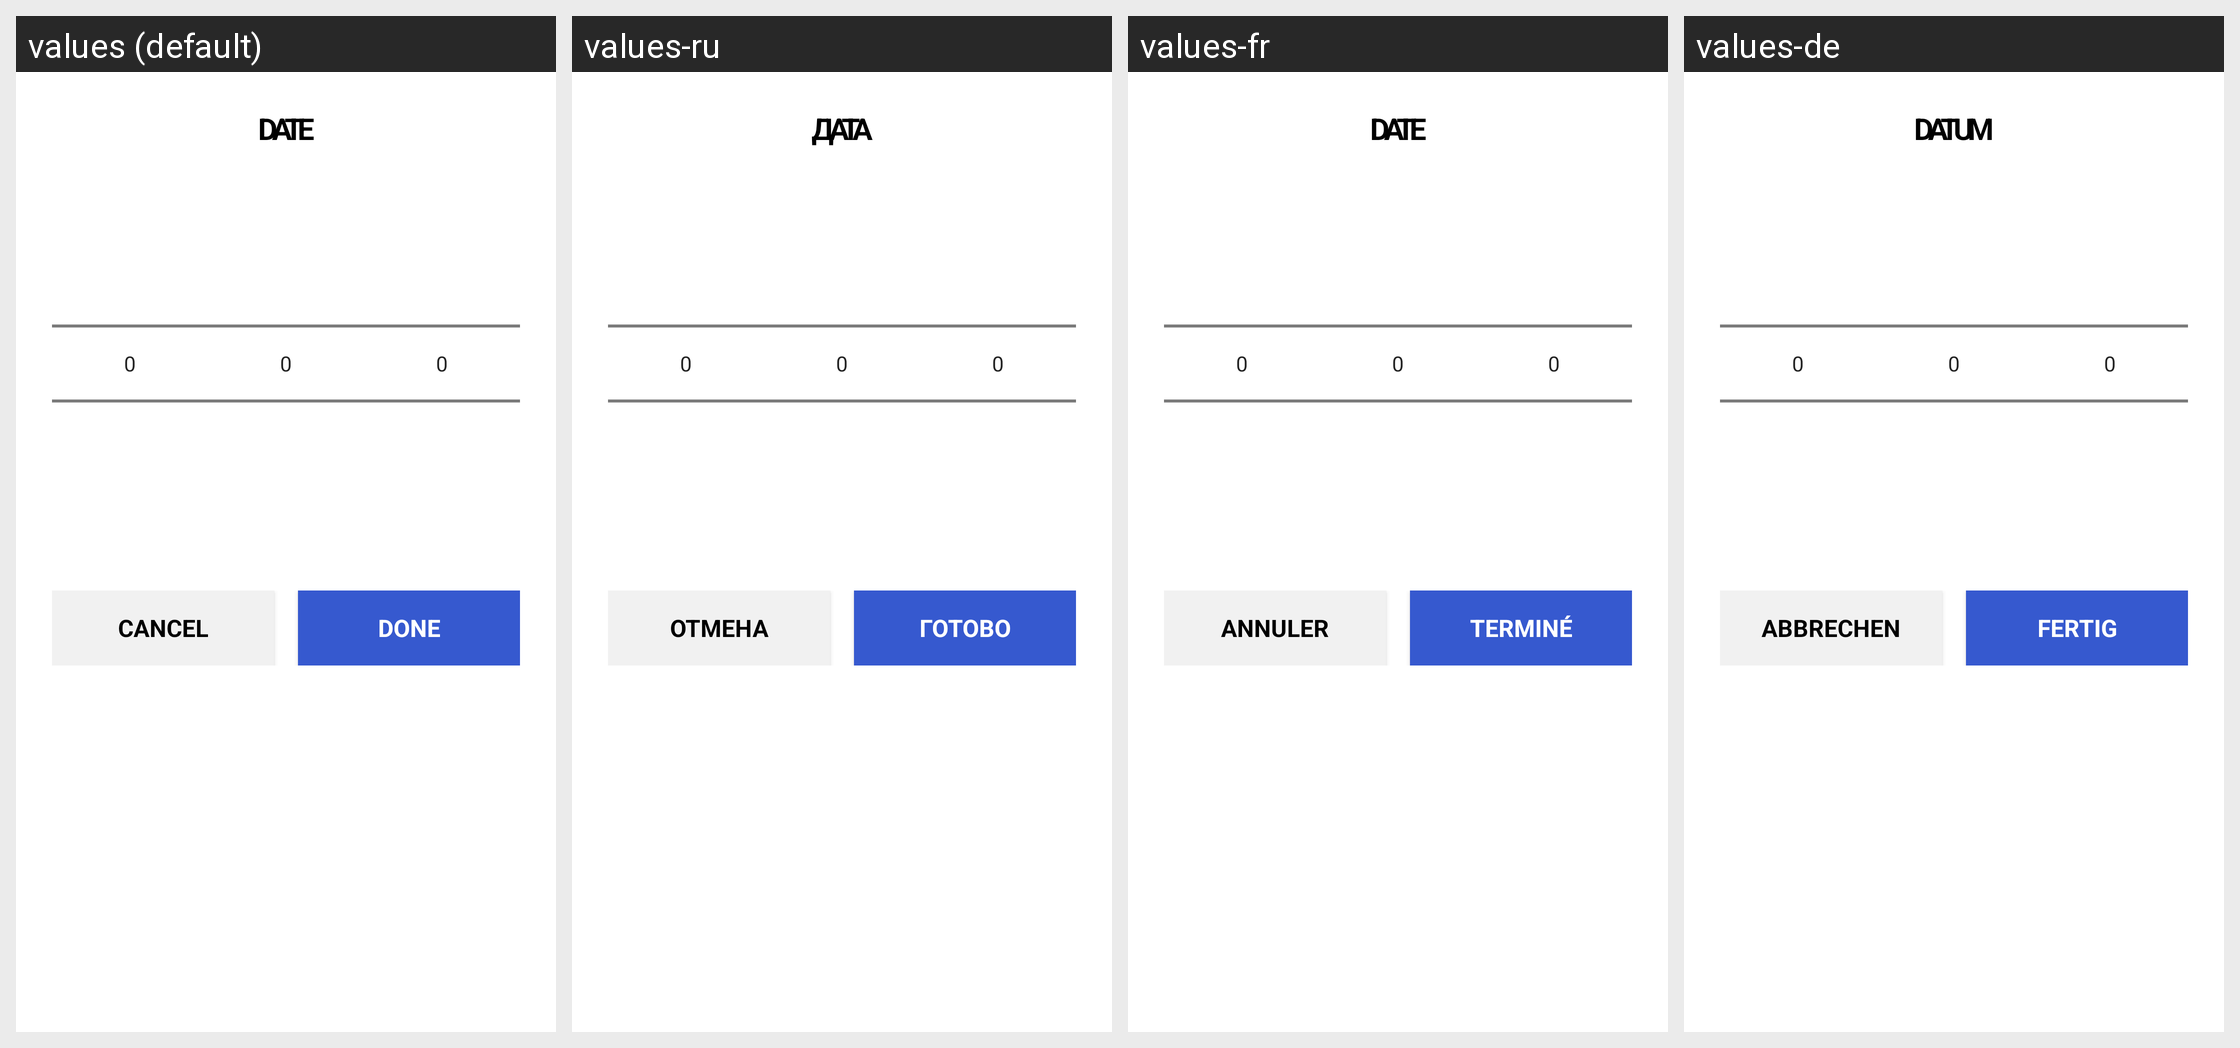

Strings drawn on this Android screen and how each of the app's shown locales translates them:
Android screen res/layout/dialog_date_picker.xml rendered under 4 locales, left to right: values (default), values-ru, values-fr, values-de. Device: Nexus 5 (rendered at 1080×1920; each locale shown at half size, 540×960, under a caption strip naming it); theme Theme.BMI.
Other locales in the repository, not shown: values-es, values-it, values-ko, values-pt, values-zh-rCN, values-zh-rTW.
Strings drawn on this screen, with the default value and each locale's value (text and hints the layout hard-codes, and strings that could not be matched under every locale, appear in the picture but are not listed):

date
  values: DATE
  values-ru: ДАТА
  values-fr: DATE
  values-de: DATUM

cancel
  values: CANCEL
  values-ru: ОТМЕНА
  values-fr: ANNULER
  values-de: ABBRECHEN

done
  values: DONE
  values-ru: ГОТОВО
  values-fr: TERMINÉ
  values-de: FERTIG
